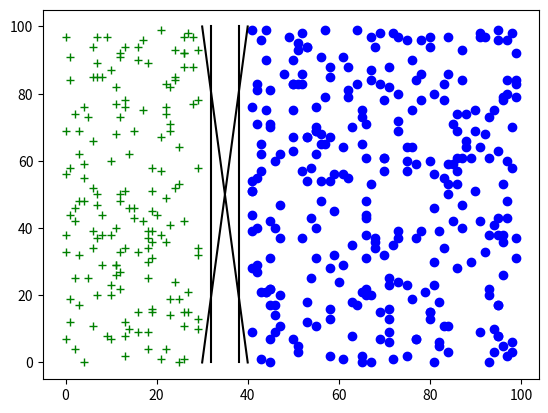
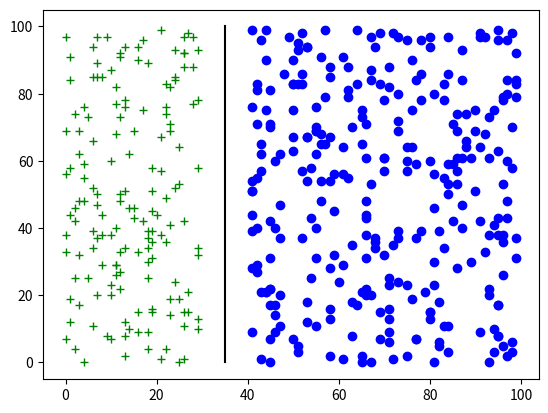
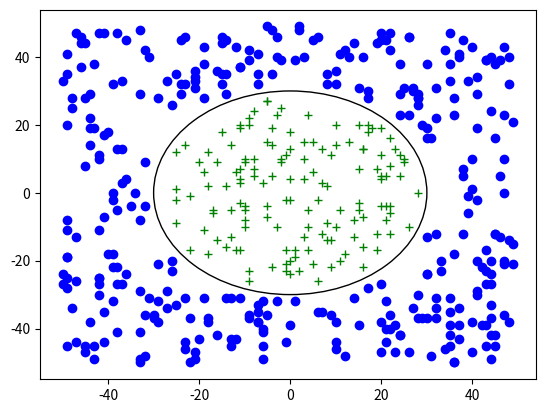
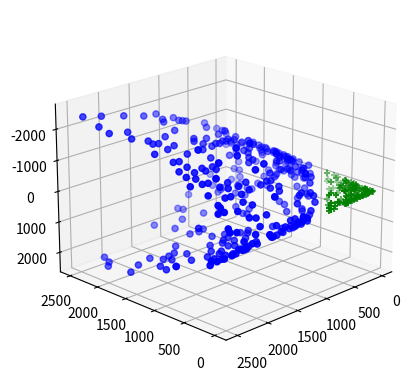

Generate these figures, in order, with matplotlib:
#!/usr/bin/env python
# encoding: utf-8
import numpy as np
import matplotlib.pyplot as plt
from mpl_toolkits.mplot3d import Axes3D
import mpl_toolkits.mplot3d.art3d as art3d
from random import randrange

def foo():
    x = randrange(-50, 50)
    y = randrange(-50, 50)
    return (x**2, y**2, x * y)
    return (x**2, y**2, np.sqrt(2) * x * y)

def bar():
    x = randrange(-50, 50)
    y = randrange(-50, 50)
    return (x, y)

def highdim():
    fig = plt.figure()
    data = tuple(
            bar() for i in range(int(1e3/2))
           )
    data = np.array(data)
    idx = np.sum(data[:, :2]**2, 1) > 28**2
    idx = idx & (np.sum(data[:, :2]**2, 1) < 32**2)
    data = data[~idx]
    idx = np.sum(data[:, :2]**2, 1) < 30**2
    data1 = data[idx]
    data2 = data[~idx]
    plt.plot(data2[:, 0], data2[:, 1], 'bo')
    plt.plot(data1[:, 0], data1[:, 1], 'g+')
    c = plt.Circle((0, 0), 30, fill=False)
    plt.gca().add_artist(c)
    plt.savefig('svm_2d.png')

    #data1[:, 2] = np.random.randint(0, 8, data1.shape[0])
    #data2[:, 2] = np.random.randint(12, 20, data2.shape[0])
    data = tuple(
            foo() for i in range(int(1e3/2))
           )
    data = np.array(data)
    idx = np.sum(data[:, :2], 1) > 28**2
    idx = idx & (np.sum(data[:, :2], 1) < 32**2)
    data = data[~idx]
    idx = np.sum(data[:, :2], 1) < 30**2
    data1 = data[idx]
    data2 = data[~idx]
    fig = plt.figure()
    ax = fig.add_subplot(111, projection='3d')
    ax.scatter(data1[:, 0], data1[:, 1], data1[:, 2], marker='+', c='g')
    ax.scatter(data2[:, 0], data2[:, 1], data2[:, 2], marker='o', c='b')
    #p = plt.Rectangle((0, 0), 100**2, 100**2, fill=False)
    #ax.add_patch(p)
    #art3d.pathpatch_2d_to_3d(p, z=15**2)
    ax.view_init(200, 135)
    plt.savefig('svm_3d.png')


def maxmarg():
    fig = plt.figure()
    data = tuple((randrange(0, 100), randrange(0, 100)) for i in range(int(1e3/2)))
    data = np.array(data)

    idx = data[:, 0] < 30
    idx |= data[:, 0] > 40
    data = data[idx, :]
    idx = data[:, 0] < 30
    data1 = data[idx, :]
    data2 = data[~idx, :]

    plt.plot(data1[:, 0], data1[:, 1], 'g+')
    plt.plot(data2[:, 0], data2[:, 1], 'bo')
    plt.plot((32, 32), (0, 100), 'k-')
    plt.plot((30, 40), (0, 100), 'k-')
    plt.plot((40, 30), (0, 100), 'k-')
    plt.plot((38, 38), (0, 100), 'k-')
    plt.savefig('svm_lin.png')

    fig = plt.figure()
    plt.plot(data1[:, 0], data1[:, 1], 'g+')
    plt.plot(data2[:, 0], data2[:, 1], 'bo')
    plt.plot((35, 35), (0, 100), 'k-')
    plt.savefig('svm_lin_maxmarg.png')


maxmarg()
highdim()
plt.show()
